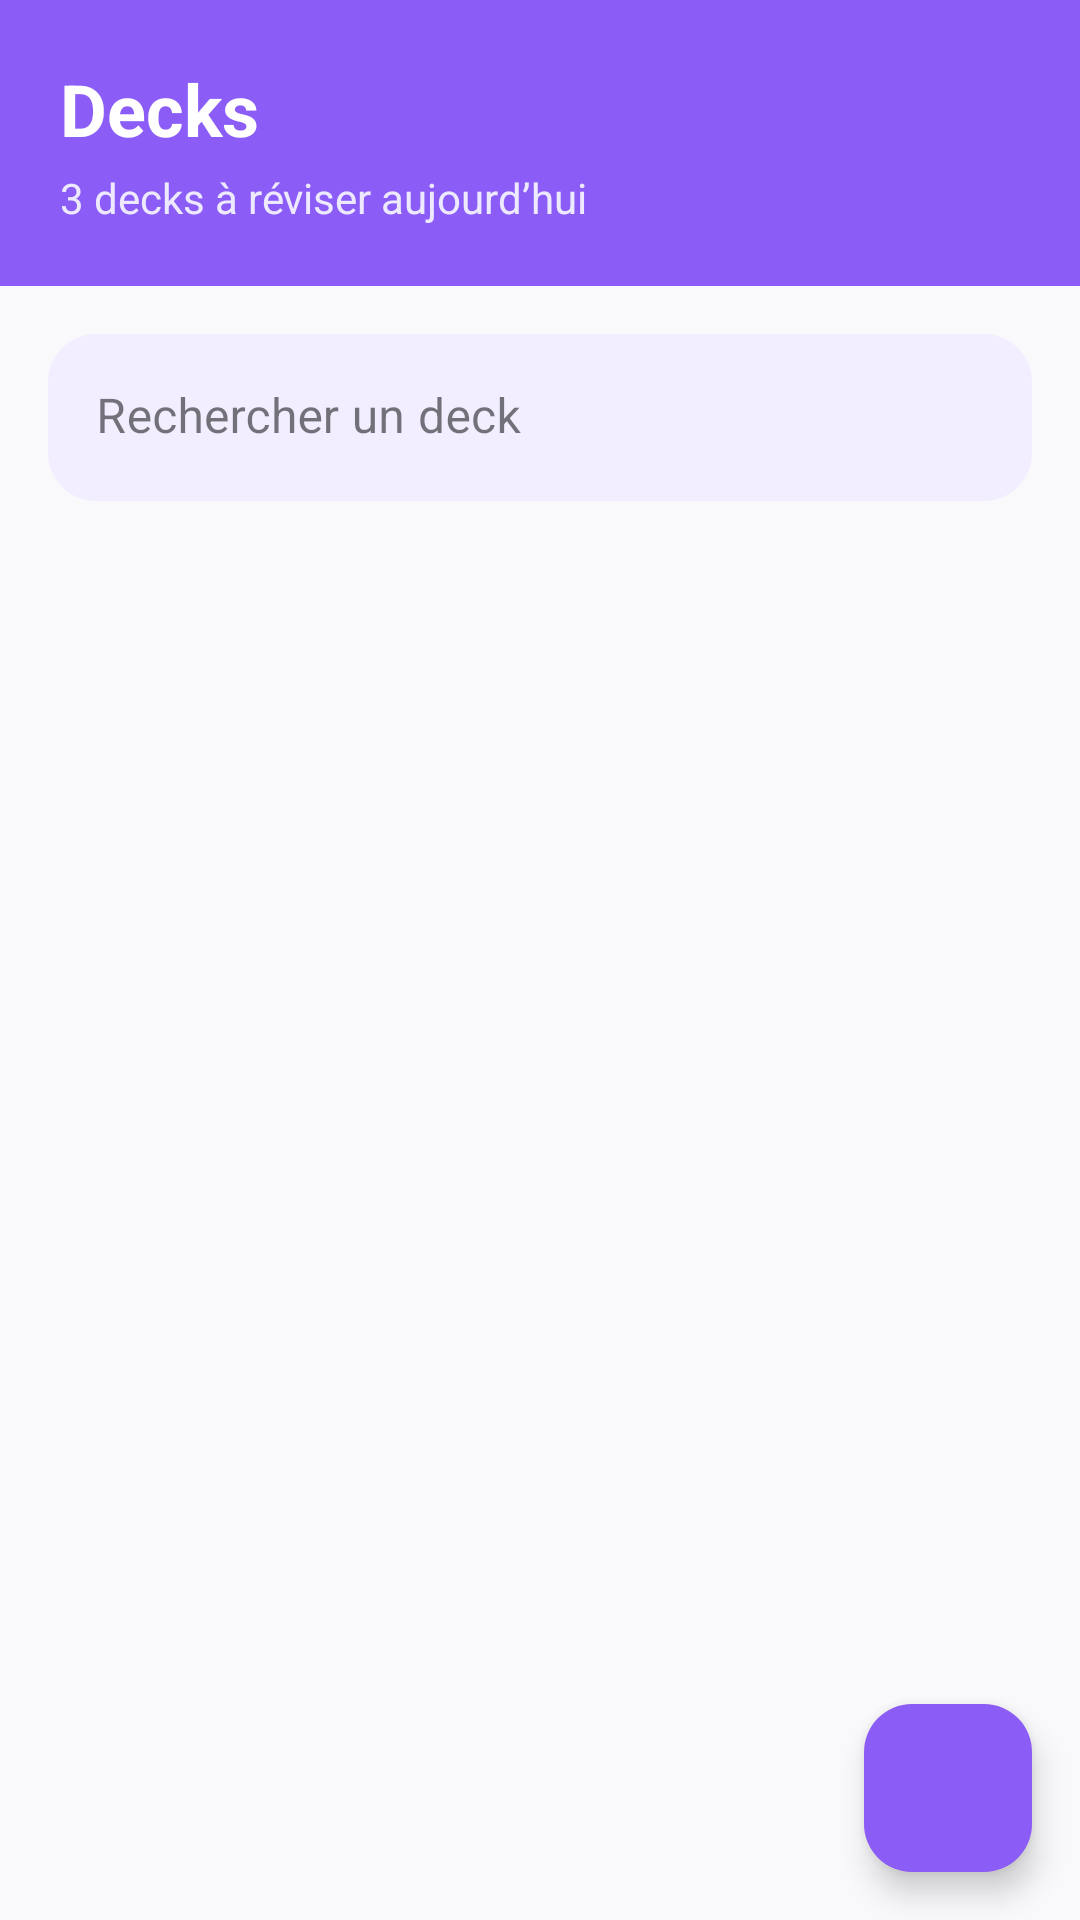

Reconstruct the res/layout file that produces this screen, plus the resources it refers to.
<!-- AndroidManifest.xml: application theme Theme.MemoryFlow -->
<!-- res/layout/fragment_list.xml -->
<?xml version="1.0" encoding="utf-8"?>
<androidx.constraintlayout.widget.ConstraintLayout
    xmlns:android="http://schemas.android.com/apk/res/android"
    xmlns:app="http://schemas.android.com/apk/res-auto"
    xmlns:tools="http://schemas.android.com/tools"
    android:layout_width="match_parent"
    android:layout_height="match_parent"
    android:background="@color/mf_background">

    
    <LinearLayout
        android:id="@+id/header"
        android:layout_width="match_parent"
        android:layout_height="wrap_content"
        android:background="@color/mf_purple"
        android:orientation="vertical"
        android:padding="20dp"
        app:layout_constraintStart_toStartOf="parent"
        app:layout_constraintTop_toTopOf="parent">

        <TextView
            android:layout_width="wrap_content"
            android:layout_height="wrap_content"
            android:text="Decks"
            android:textColor="@android:color/white"
            android:textSize="24sp"
            android:textStyle="bold" />

        <TextView
            android:id="@+id/deckToStudy"
            android:layout_width="wrap_content"
            android:layout_height="wrap_content"
            android:layout_marginTop="4dp"
            android:text="3 decks à réviser aujourd’hui"
            android:textColor="#EDE9FE"
            android:textSize="14sp" />
    </LinearLayout>

    
    <com.google.android.material.textfield.TextInputLayout
        android:id="@+id/searchInput"
        style="@style/Widget.MaterialComponents.TextInputLayout.FilledBox"
        android:layout_height="wrap_content"
        android:layout_width="0dp"
        android:layout_margin="16dp"
        app:boxBackgroundColor="@color/mf_purple_soft"
        app:boxStrokeWidth="0dp"
        app:boxStrokeWidthFocused="0dp"
        app:boxCornerRadiusBottomEnd="16dp"
        app:boxCornerRadiusBottomStart="16dp"
        app:boxCornerRadiusTopEnd="16dp"
        app:boxCornerRadiusTopStart="16dp"
        app:layout_constraintEnd_toEndOf="parent"
        app:layout_constraintStart_toStartOf="parent"
        app:layout_constraintTop_toBottomOf="@id/header"
        app:startIconDrawable="@drawable/baseline_search_24"
        app:startIconTint="@color/mf_purple">

        <com.google.android.material.textfield.TextInputEditText
            android:id="@+id/searchInputEditText"
            android:layout_width="match_parent"
            android:layout_height="wrap_content"
            android:hint="Rechercher un deck"
            android:textColor="@color/mf_text_primary"
            android:textColorHint="@color/mf_text_secondary"
            android:singleLine="true"/>
    </com.google.android.material.textfield.TextInputLayout>

    <com.google.android.material.floatingactionbutton.FloatingActionButton

        android:id="@+id/fabAddDeck"
        android:layout_width="wrap_content"
        android:layout_height="wrap_content"
        android:layout_marginEnd="16dp"
        android:layout_marginBottom="16dp"
        android:src="@drawable/baseline_add_24"
        android:tint="@android:color/white"
        android:contentDescription="Ajouter un deck"
        app:backgroundTint="@color/mf_purple"
        app:layout_constraintBottom_toBottomOf="parent"
        app:layout_constraintEnd_toEndOf="parent" />

    <androidx.recyclerview.widget.RecyclerView
        android:id="@+id/deckList"
        android:layout_width="0dp"
        android:layout_height="0dp"
        android:layout_marginTop="8dp"
        android:clipToPadding="false"
        android:paddingStart="8dp"
        android:paddingEnd="8dp"
        android:paddingBottom="16dp"
        app:layout_constraintBottom_toBottomOf="parent"
        app:layout_constraintEnd_toEndOf="parent"
        app:layout_constraintStart_toStartOf="parent"
        app:layout_constraintTop_toBottomOf="@+id/searchInput"
        tools:listitem="@layout/item_deck_layout" />

</androidx.constraintlayout.widget.ConstraintLayout>
<!-- res/layout/item_deck_layout.xml (included above) -->
<?xml version="1.0" encoding="utf-8"?>
<androidx.constraintlayout.widget.ConstraintLayout xmlns:android="http://schemas.android.com/apk/res/android"
    xmlns:app="http://schemas.android.com/apk/res-auto"
    android:layout_width="match_parent"
    android:layout_height="wrap_content">

    <com.google.android.material.card.MaterialCardView
        android:id="@+id/deckCard"
        android:layout_width="match_parent"
        android:layout_height="wrap_content"
        app:cardBackgroundColor="@color/mf_card"
        app:cardCornerRadius="20dp"
        app:cardElevation="1dp"
        app:cardUseCompatPadding="true"
        app:layout_constraintEnd_toEndOf="parent"
        app:layout_constraintStart_toStartOf="parent"
        app:layout_constraintTop_toTopOf="parent">

        <LinearLayout
            android:layout_width="match_parent"
            android:layout_height="wrap_content"
            android:orientation="vertical"
            android:padding="18dp">

            <LinearLayout
                android:layout_width="match_parent"
                android:layout_height="wrap_content"
                android:orientation="horizontal">

                <TextView
                    android:id="@+id/deck_name"
                    android:layout_width="0dp"
                    android:layout_height="wrap_content"
                    android:layout_weight="1"
                    android:text="Kotlin – Flow"
                    android:textColor="@color/mf_text_primary"
                    android:textSize="16sp"
                    android:textStyle="bold" />

                <ImageView
                    android:id="@+id/deck_action_btn"
                    android:layout_width="wrap_content"
                    android:layout_height="wrap_content"
                    android:src="@drawable/ic_more_vert"
                    app:tint="@color/mf_purple" />
            </LinearLayout>

            <TextView
                android:id="@+id/deck_details"
                android:layout_width="wrap_content"
                android:layout_height="wrap_content"
                android:layout_marginTop="4dp"
                android:text="24 cartes • 5 à réviser"
                android:textColor="@color/mf_text_secondary"
                android:textSize="13sp" />

            <ProgressBar
                android:id="@+id/StudyProgressbar"
                style="?android:attr/progressBarStyleHorizontal"
                android:layout_width="match_parent"
                android:layout_height="6dp"
                android:layout_marginTop="12dp"
                android:progress="80"
                android:progressDrawable="@drawable/progress_deck" />
        </LinearLayout>

    </com.google.android.material.card.MaterialCardView>

</androidx.constraintlayout.widget.ConstraintLayout>
<!-- resources referenced by this layout -->
<resources>
  <color name="mf_background">#F9F9FB</color>
  <color name="mf_card">#FFFFFF</color>
  <color name="mf_purple">#8B5CF6</color>
  <color name="mf_purple_soft">#F3EEFF</color>
  <color name="mf_text_primary">#1C1C1E</color>
  <color name="mf_text_secondary">#6B6B70</color>
  <!-- drawable ic_more_vert (drawable) -->
  <vector xmlns:android="http://schemas.android.com/apk/res/android"
      android:width="24dp"
      android:height="24dp"
      android:viewportWidth="24"
      android:viewportHeight="24">
  
      <path
          android:fillColor="#000000"
          android:pathData="
              M6,12
              a1.5,1.5 0 1,0 0,-3
              a1.5,1.5 0 0,0 0,3z
  
              M12,12
              a1.5,1.5 0 1,0 0,-3
              a1.5,1.5 0 0,0 0,3z
  
              M18,12
              a1.5,1.5 0 1,0 0,-3
              a1.5,1.5 0 0,0 0,3z"/>
  </vector>
  <!-- drawable progress_deck (drawable) -->
  <layer-list xmlns:android="http://schemas.android.com/apk/res/android">
  
      <item android:id="@android:id/background">
          <shape android:shape="rectangle">
              <corners android:radius="4dp" />
              <solid android:color="#E0E0E0" />
          </shape>
      </item>
  
      <item android:id="@android:id/progress">
          <clip>
              <shape android:shape="rectangle">
                  <corners android:radius="4dp" />
                  <solid android:color="@color/mf_purple" />
              </shape>
          </clip>
      </item>
  
  </layer-list>
  <style name="Theme.MemoryFlow" parent="Theme.Material3.DayNight.NoActionBar">
  
          
          <item name="colorPrimary">@color/mf_purple</item>
          <item name="colorOnPrimary">@android:color/white</item>
  
          
          <item name="colorSecondary">@color/mf_purple_soft</item>
          <item name="colorOnSecondary">@color/mf_text_primary</item>
  
          
          <item name="android:colorBackground">@color/mf_background</item>
          <item name="colorSurface">@color/mf_surface</item>
          <item name="colorOnSurface">@color/mf_text_primary</item>
  
          
          <item name="colorOutline">@color/mf_outline</item>
  
          
          <item name="materialButtonStyle">@style/Widget.MyApp.Button.Filled</item>
          <item name="materialButtonOutlinedStyle">@style/Widget.MyApp.Button.Outlined</item>
          <item name="materialCardViewStyle">@style/Widget.MyApp.Card</item>
  
          <item name="popupMenuStyle">@style/ThemeOverlay.MemoryFlow.PopupMenu</item>
  
      </style>
  <color name="mf_surface">#FFFFFF</color>
  <color name="mf_outline">#E4E4E7</color>
  <style name="Widget.MyApp.Button.Filled" parent="Widget.Material3.Button">
          <item name="cornerRadius">14dp</item>
          <item name="android:insetTop">8dp</item>
          <item name="android:insetBottom">8dp</item>
      </style>
  <style name="Widget.MyApp.Button.Outlined" parent="Widget.Material3.Button.OutlinedButton">
          <item name="cornerRadius">14dp</item>
          <item name="strokeColor">@color/mf_outline</item>
      </style>
  <style name="Widget.MyApp.Card" parent="Widget.Material3.CardView.Elevated">
          <item name="cardCornerRadius">18dp</item>
      </style>
  <style name="ThemeOverlay.MemoryFlow.PopupMenu" parent="ThemeOverlay.Material3.Light">
  
          <item name="android:popupBackground">@drawable/bg_popup_menu</item>
          <item name="android:textColor">@color/mf_text_primary</item>
          <item name="android:popupElevation">8dp</item>
      </style>
  <!-- drawable bg_popup_menu (drawable) -->
  <?xml version="1.0" encoding="utf-8"?>
  <shape xmlns:android="http://schemas.android.com/apk/res/android"
      android:shape="rectangle">
  
      <solid android:color="@color/mf_card" />
  
      <corners android:radius="12dp" />
  
      <padding
          android:left="8dp"
          android:top="8dp"
          android:right="8dp"
          android:bottom="8dp" />
  </shape>
</resources>
